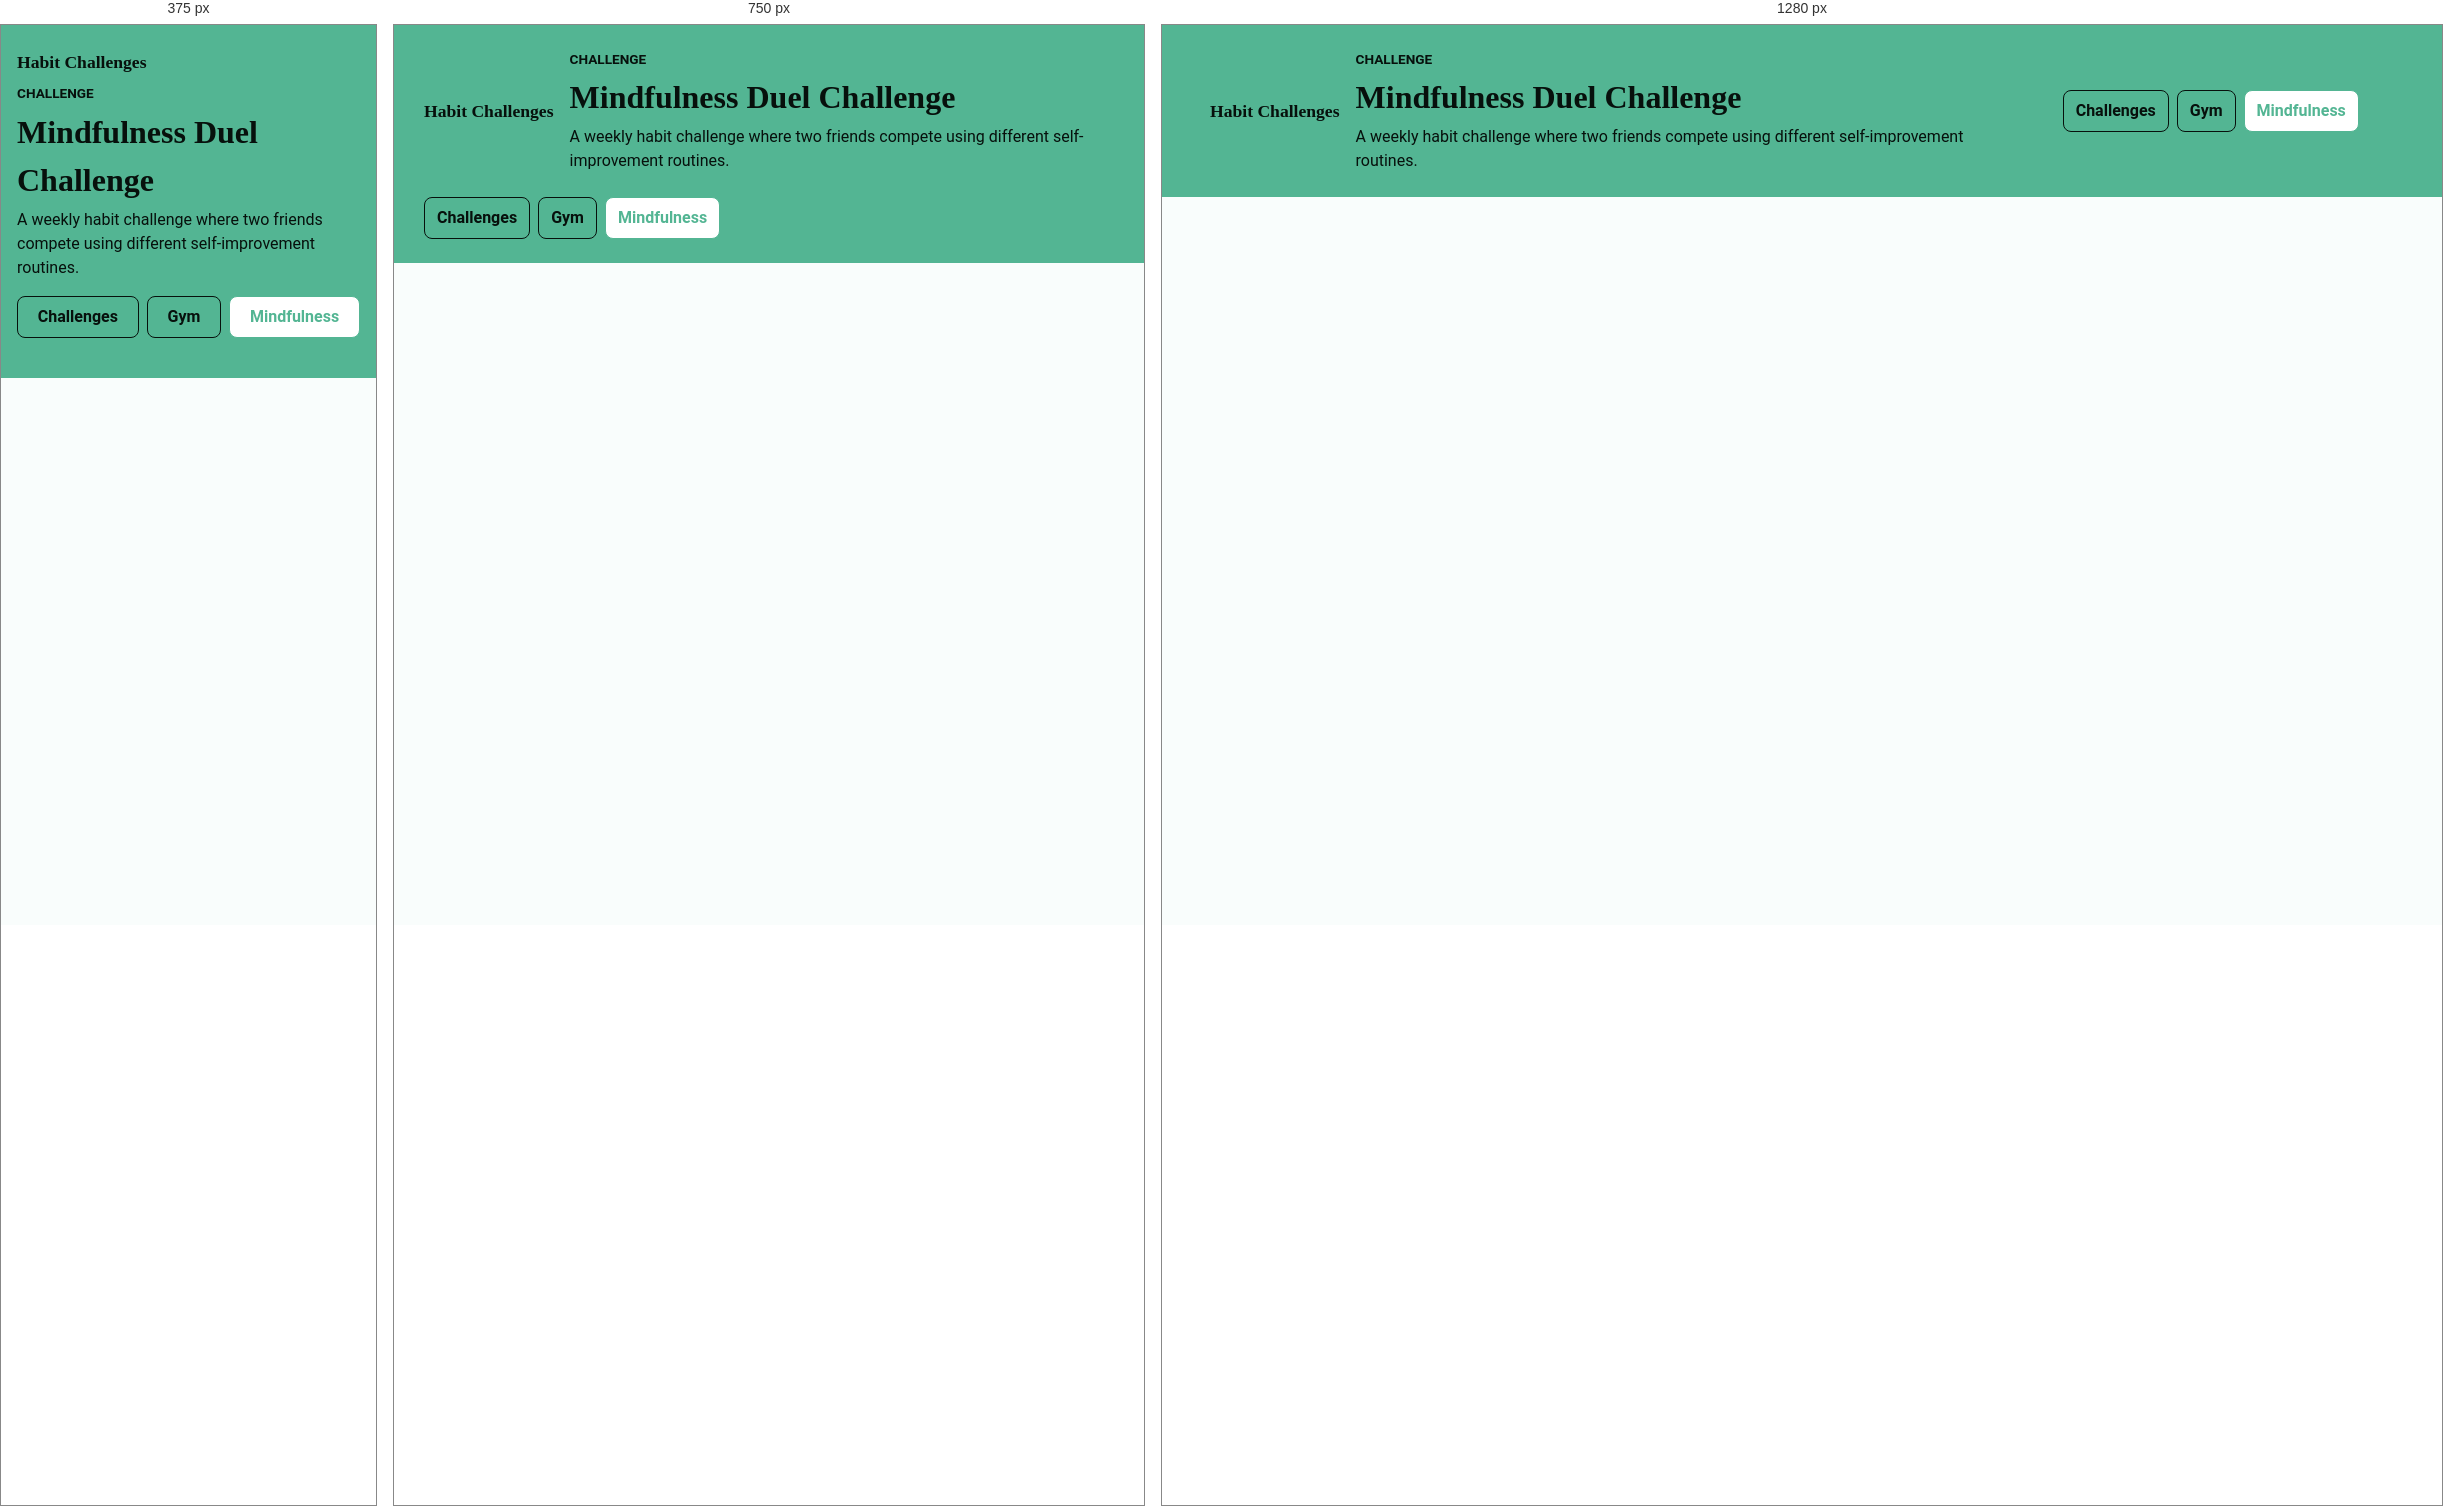
Rendered at 375 px, 750 px and 1280 px, left to right.

<!-- file: mindfulness-challenge.html -->
<!doctype html>
<html lang="en">
  <head>
    <meta charset="utf-8" />
    <meta name="viewport" content="width=device-width, initial-scale=1.0" />
    <title>Mindfulness Duel Challenge</title>
    <link rel="preconnect" href="https://fonts.googleapis.com" />
    <link rel="preconnect" href="https://fonts.gstatic.com" crossorigin />
    <link
      href="https://fonts.googleapis.com/css2?family=Roboto:ital,wght@0,400;0,700;1,400&family=Roboto+Slab:wght@700&display=swap"
      rel="stylesheet"
    />
    <link rel="stylesheet" href="/styles/reset.css" />
    <link rel="stylesheet" href="/styles/tokens.css" />
    <link rel="stylesheet" href="/styles/page.css" />
    <link rel="stylesheet" href="/styles/layout.css" />
    <link rel="stylesheet" href="/styles/cards.css" />
  </head>
  <body>
    <auth-provider>
      <header class="site-header">
        <div class="header-title">
          <a class="app-name" href="index.html">Habit Challenges</a>
          <div class="header-copy">
            <p class="header-kicker">Challenge</p>
            <h1>Mindfulness Duel Challenge</h1>
            <p>
              A weekly habit challenge where two friends compete using different
              self-improvement routines.
            </p>
          </div>
        </div>

        <nav class="site-nav" aria-label="Primary navigation">
          <a href="index.html">Challenges</a>
          <a href="gym-challenge.html">Gym</a>
          <a href="mindfulness-challenge.html" aria-current="page">Mindfulness</a>
        </nav>

        <header-auth class="user-profile" aria-label="Current user"></header-auth>
      </header>

      <main class="page-grid">
        <challenge-overview-loader
          src="/data/mindfulness-challenge.json"
        ></challenge-overview-loader>
      </main>
    </auth-provider>
    <script type="importmap">
      {
        "imports": {
          "@unbndl/auth": "https://unpkg.com/@unbndl/auth",
          "@unbndl/html": "https://unpkg.com/@unbndl/html",
          "@unbndl/view": "https://unpkg.com/@unbndl/view"
        }
      }
    </script>

    <script type="module">
      import { define } from "@unbndl/html";
      import { Auth } from "@unbndl/auth";
      import { ChallengeOverviewElement } from "/js/challenge-overview.js";
      import { HeaderElement } from "/js/header.js";
      import "/js/challenge-overview-loader.js?v=2";

      define({
        "auth-provider": Auth.Provider,
        "challenge-overview": ChallengeOverviewElement,
        "header-auth": HeaderElement
      });
    </script>
  </body>
</html>


/* @media block from styles/layout.css */
@media (max-width: 900px) {
  .site-header {
    align-items: flex-start;
  }

  .header-title {
    flex-basis: 100%;
  }

  .site-nav {
    justify-content: flex-start;
  }

  .page-grid,
  .content-grid {
    grid-template-columns: repeat(8, minmax(0, 1fr));
  }

  .grid-span-12,
  .grid-span-8 {
    grid-column: span 8;
  }

  .grid-span-6,
  .grid-span-4 {
    grid-column: span 4;
  }
}

/* @media block from styles/layout.css */
@media (max-width: 600px) {
  .site-header {
    align-items: stretch;
    gap: var(--space-md);
  }

  .header-title {
    flex-direction: column;
    align-items: flex-start;
    gap: var(--space-xs);
  }

  .site-nav {
    width: 100%;
  }

  .site-nav a {
    flex: 1 1 auto;
    text-align: center;
  }

  .user-profile {
    width: 100%;
  }

  .page-grid,
  .content-grid {
    grid-template-columns: repeat(4, minmax(0, 1fr));
    gap: var(--space-md);
  }

  .page-grid {
    width: min(100% - 1rem, 70rem);
    padding: var(--space-md) 0;
  }

  .grid-span-12,
  .grid-span-8,
  .grid-span-6,
  .grid-span-4 {
    grid-column: span 4;
  }

  .sequence-item {
    align-items: flex-start;
  }
}